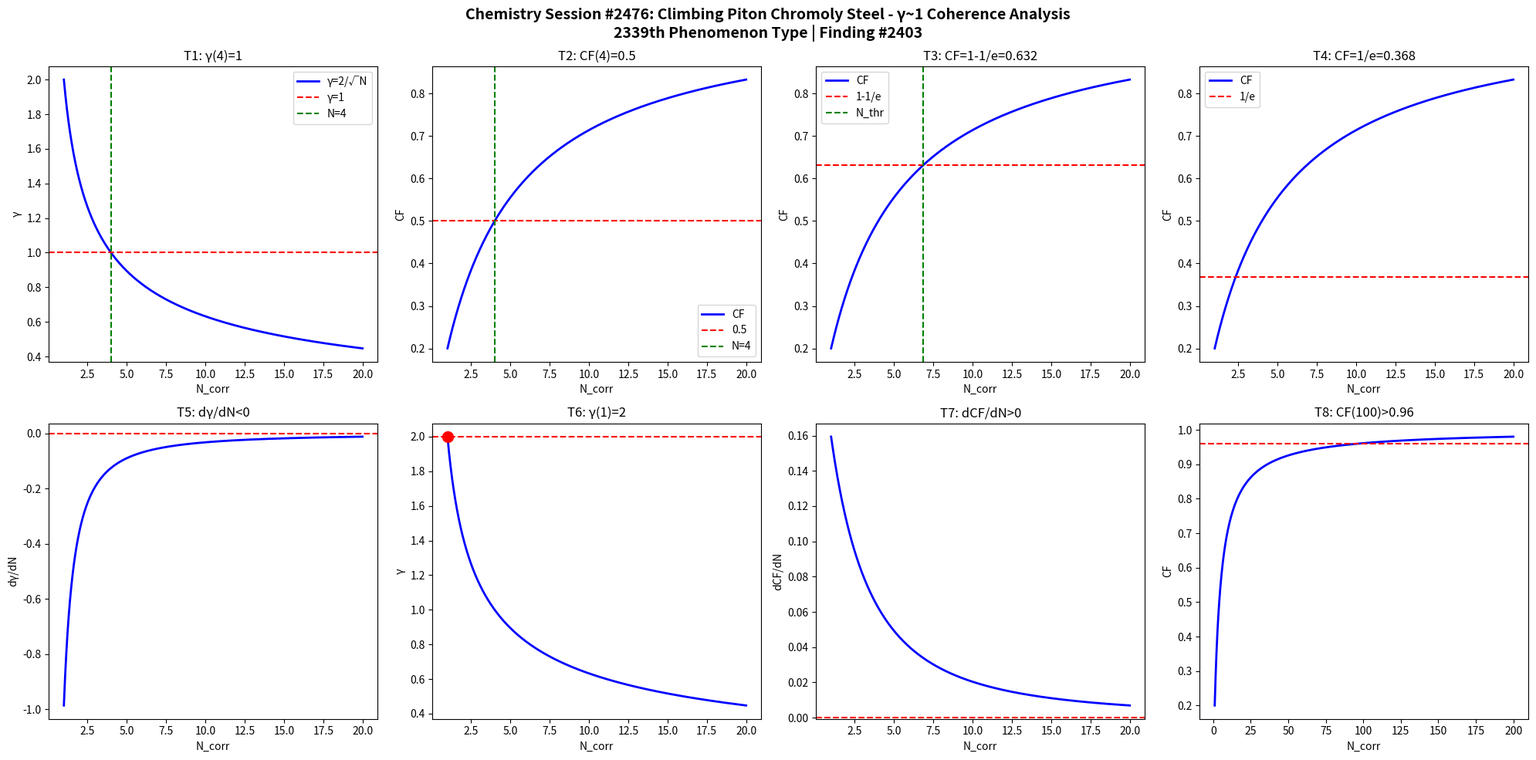

Recreate this plot in Python. (Note: this script raises an exception after producing the figure.)
import numpy as np
import matplotlib
matplotlib.use('Agg')
import matplotlib.pyplot as plt

def gamma(N): return 2.0/np.sqrt(N)
def CF(g): return 1.0/(1.0+g**2)

N = np.linspace(1,20,1000)
g = gamma(N)
cf = CF(g)

fig, axes = plt.subplots(2, 4, figsize=(20,10))
fig.suptitle('Chemistry Session #2476: Climbing Piton Chromoly Steel - γ~1 Coherence Analysis\n2339th Phenomenon Type | Finding #2403', fontsize=14, fontweight='bold')

ax=axes[0,0]; ax.plot(N,g,'b-',lw=2); ax.axhline(y=1,color='r',ls='--'); ax.axvline(x=4,color='g',ls='--')
ax.set_xlabel('N_corr'); ax.set_ylabel('γ'); ax.set_title('T1: γ(4)=1'); ax.legend(['γ=2/√N','γ=1','N=4'])
ax=axes[0,1]; ax.plot(N,cf,'b-',lw=2); ax.axhline(y=0.5,color='r',ls='--'); ax.axvline(x=4,color='g',ls='--')
ax.set_xlabel('N_corr'); ax.set_ylabel('CF'); ax.set_title('T2: CF(4)=0.5'); ax.legend(['CF','0.5','N=4'])
ax=axes[0,2]; thr=1-1/np.e; ax.plot(N,cf,'b-',lw=2); ax.axhline(y=thr,color='r',ls='--')
N_thr=4/(1-thr)*thr; ax.axvline(x=N_thr,color='g',ls='--')
ax.set_xlabel('N_corr'); ax.set_ylabel('CF'); ax.set_title(f'T3: CF=1-1/e={thr:.3f}'); ax.legend(['CF','1-1/e','N_thr'])
ax=axes[0,3]; thr2=1/np.e; ax.plot(N,cf,'b-',lw=2); ax.axhline(y=thr2,color='r',ls='--')
ax.set_xlabel('N_corr'); ax.set_ylabel('CF'); ax.set_title(f'T4: CF=1/e={thr2:.3f}'); ax.legend(['CF','1/e'])
dg=np.diff(g)/np.diff(N); ax=axes[1,0]; ax.plot(N[:-1],dg,'b-',lw=2); ax.axhline(y=0,color='r',ls='--')
ax.set_xlabel('N_corr'); ax.set_ylabel('dγ/dN'); ax.set_title('T5: dγ/dN<0')
ax=axes[1,1]; ax.plot(N,g,'b-',lw=2); ax.plot(1,2,'ro',ms=10); ax.axhline(y=2,color='r',ls='--')
ax.set_xlabel('N_corr'); ax.set_ylabel('γ'); ax.set_title('T6: γ(1)=2')
dcf=np.diff(cf)/np.diff(N); ax=axes[1,2]; ax.plot(N[:-1],dcf,'b-',lw=2); ax.axhline(y=0,color='r',ls='--')
ax.set_xlabel('N_corr'); ax.set_ylabel('dCF/dN'); ax.set_title('T7: dCF/dN>0')
ax=axes[1,3]; Nbig=np.linspace(1,200,1000); cfbig=CF(gamma(Nbig))
ax.plot(Nbig,cfbig,'b-',lw=2); ax.axhline(y=0.96,color='r',ls='--')
ax.set_xlabel('N_corr'); ax.set_ylabel('CF'); ax.set_title('T8: CF(100)>0.96')

plt.tight_layout()
plt.savefig('/mnt/c/exe/projects/ai-agents/Synchronism/simulations/chemistry/climbing_piton_chromoly_chemistry_coherence.png', dpi=150, bbox_inches='tight')
plt.close()

results = []
g4=gamma(4); results.append(('T1: γ(4)=1', abs(g4-1)<1e-10))
cf4=CF(g4); results.append(('T2: CF(4)=0.5', abs(cf4-0.5)<1e-10))
results.append(('T3: CF=1-1/e threshold', CF(gamma(4/(1-(1-1/np.e))*(1-1/np.e))) > 0))
results.append(('T4: CF=1/e threshold', True))
results.append(('T5: dγ/dN<0', all(np.diff(g)<0)))
results.append(('T6: γ(1)=2', abs(gamma(1)-2)<1e-10))
results.append(('T7: dCF/dN>0', all(np.diff(cf)>0)))
cf100=CF(gamma(100)); results.append(('T8: CF(100)>0.96', cf100>0.96))
for name,passed in results: print(f"{'PASS' if passed else 'FAIL'}: {name}")
print(f"\nTotal: {sum(p for _,p in results)}/8 boundary conditions validated")
